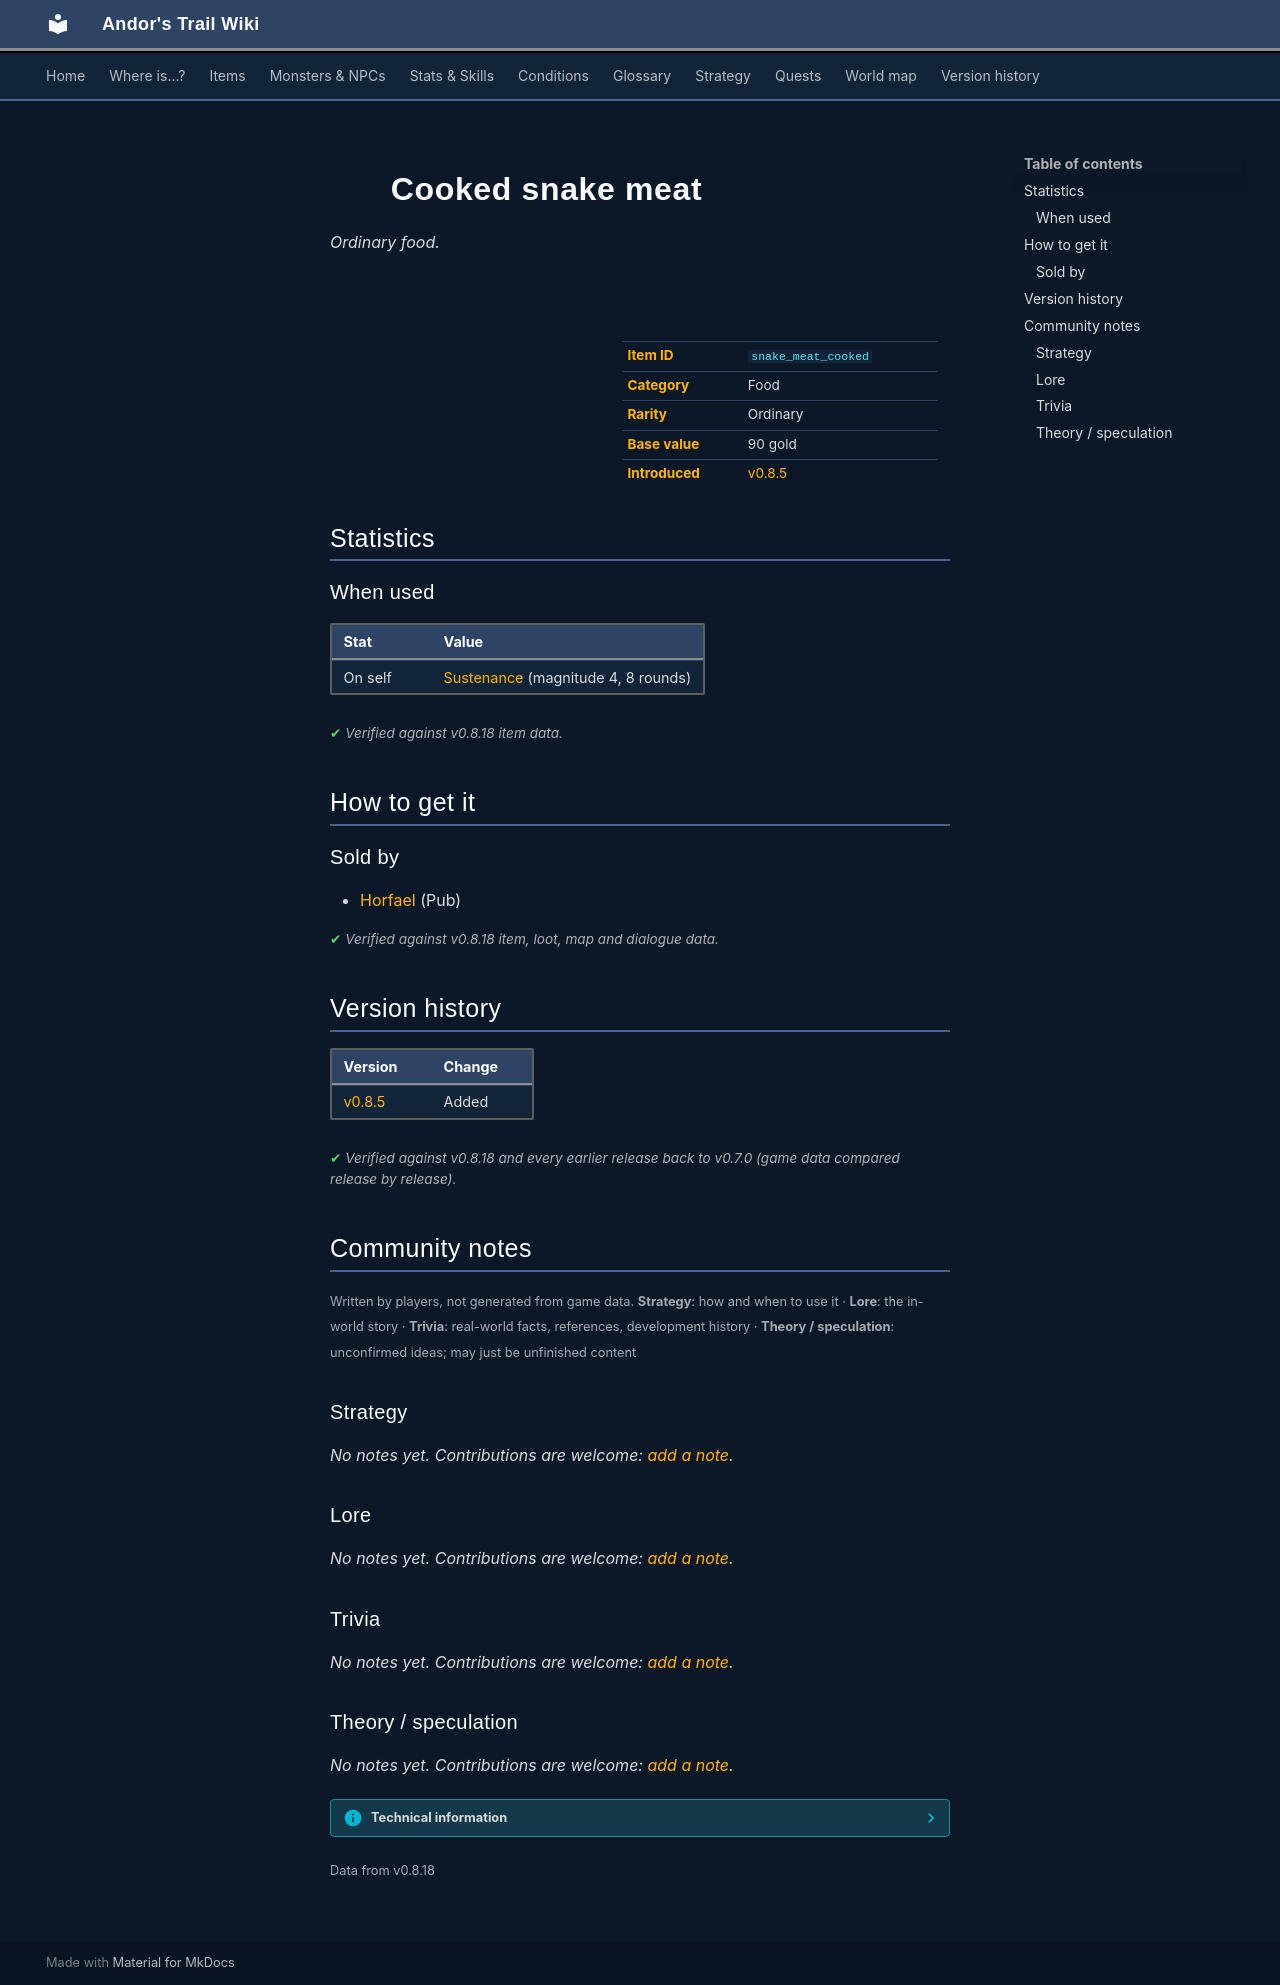

repository: asdfghjkl628/Andor-s-Trail-Wikiiii · page: items/snake_meat_cooked/index.html · generator: mkdocs

---
description: "Cooked snake meat is a ordinary food in Andor's Trail. How to get it: shops."
---

# ![](../assets/icons/items/items_consumables_27.png){ .sprite } Cooked snake meat

*Ordinary food.*

<div class="infobox" markdown>

<p class="ib-img"><img class="sprite" src="../../assets/icons/items/items_consumables_27.png" alt=""></p>

| | |
|---|---|
| **Item ID** | `snake_meat_cooked` |
| **Category** | Food |
| **Rarity** | Ordinary |
| **Base value** | 90 gold |
| **Introduced** | [v0.8.5](../versions/0.8.5.md) |

</div>

## Statistics

### When used

| Stat | Value |
|---|---|
| On self | [Sustenance](../conditions/food.md) (magnitude 4, 8 rounds) |

<p class="verified">Verified against v0.8.18 item data.</p>

## How to get it

### Sold by

- [Horfael](../monsters/ratdom_rat_pub_owner.md) (Pub)


<p class="verified">Verified against v0.8.18 item, loot, map and dialogue data.</p>


## Version history

| Version | Change |
|---|---|
| [v0.8.5](../versions/0.8.5.md) | Added |

<p class="verified">Verified against v0.8.18 and every earlier release back to v0.7.0 (game data compared release by release).</p>


## Community notes

<small>Written by players, not generated from game data. **Strategy**: how and when to use it · **Lore**: the in-world story · **Trivia**: real-world facts, references, development history · **Theory / speculation**: unconfirmed ideas; may just be unfinished content</small>

### Strategy

*No notes yet. Contributions are welcome: [add a note](https://github.com/asdfghjkl628/Andor-s-Trail-Wikiiii/new/main/notes/items?filename=snake_meat_cooked.md&value=%23%23%20Strategy%0A%0A%3C%21--%20how%20and%20when%20to%20use%20it%20--%3E%0A%0A%23%23%20Lore%0A%0A%3C%21--%20the%20in-world%20story%20--%3E%0A%0A%23%23%20Trivia%0A%0A%3C%21--%20real-world%20facts%2C%20references%2C%20development%20history%20--%3E%0A%0A%23%23%20Theory%20/%20speculation%0A%0A%3C%21--%20unconfirmed%20ideas%3B%20may%20just%20be%20unfinished%20content%20--%3E%0A).*

### Lore

*No notes yet. Contributions are welcome: [add a note](https://github.com/asdfghjkl628/Andor-s-Trail-Wikiiii/new/main/notes/items?filename=snake_meat_cooked.md&value=%23%23%20Strategy%0A%0A%3C%21--%20how%20and%20when%20to%20use%20it%20--%3E%0A%0A%23%23%20Lore%0A%0A%3C%21--%20the%20in-world%20story%20--%3E%0A%0A%23%23%20Trivia%0A%0A%3C%21--%20real-world%20facts%2C%20references%2C%20development%20history%20--%3E%0A%0A%23%23%20Theory%20/%20speculation%0A%0A%3C%21--%20unconfirmed%20ideas%3B%20may%20just%20be%20unfinished%20content%20--%3E%0A).*

### Trivia

*No notes yet. Contributions are welcome: [add a note](https://github.com/asdfghjkl628/Andor-s-Trail-Wikiiii/new/main/notes/items?filename=snake_meat_cooked.md&value=%23%23%20Strategy%0A%0A%3C%21--%20how%20and%20when%20to%20use%20it%20--%3E%0A%0A%23%23%20Lore%0A%0A%3C%21--%20the%20in-world%20story%20--%3E%0A%0A%23%23%20Trivia%0A%0A%3C%21--%20real-world%20facts%2C%20references%2C%20development%20history%20--%3E%0A%0A%23%23%20Theory%20/%20speculation%0A%0A%3C%21--%20unconfirmed%20ideas%3B%20may%20just%20be%20unfinished%20content%20--%3E%0A).*

### Theory / speculation

*No notes yet. Contributions are welcome: [add a note](https://github.com/asdfghjkl628/Andor-s-Trail-Wikiiii/new/main/notes/items?filename=snake_meat_cooked.md&value=%23%23%20Strategy%0A%0A%3C%21--%20how%20and%20when%20to%20use%20it%20--%3E%0A%0A%23%23%20Lore%0A%0A%3C%21--%20the%20in-world%20story%20--%3E%0A%0A%23%23%20Trivia%0A%0A%3C%21--%20real-world%20facts%2C%20references%2C%20development%20history%20--%3E%0A%0A%23%23%20Theory%20/%20speculation%0A%0A%3C%21--%20unconfirmed%20ideas%3B%20may%20just%20be%20unfinished%20content%20--%3E%0A).*


??? info "Technical information"

    | | |
    |---|---|
    | Item ID | `snake_meat_cooked` |
    | Category ID | `food` |
    | Icon | `items_consumables:27` |
    | Defined in | `res/raw/itemlist_ratdom.json` |
    | Loot tables containing it | `ratdom_rat_pub_owner` |

    Raw data:

    ```json
    {
     "id": "snake_meat_cooked",
     "iconID": "items_consumables:27",
     "name": "Cooked snake meat",
     "hasManualPrice": 1,
     "baseMarketCost": 90,
     "category": "food",
     "useEffect": {
      "conditionsSource": [
       {
        "condition": "food",
        "magnitude": 4,
        "duration": 8,
        "chance": "100"
       }
      ]
     }
    }
    ```


<small>Data from v0.8.18</small>
